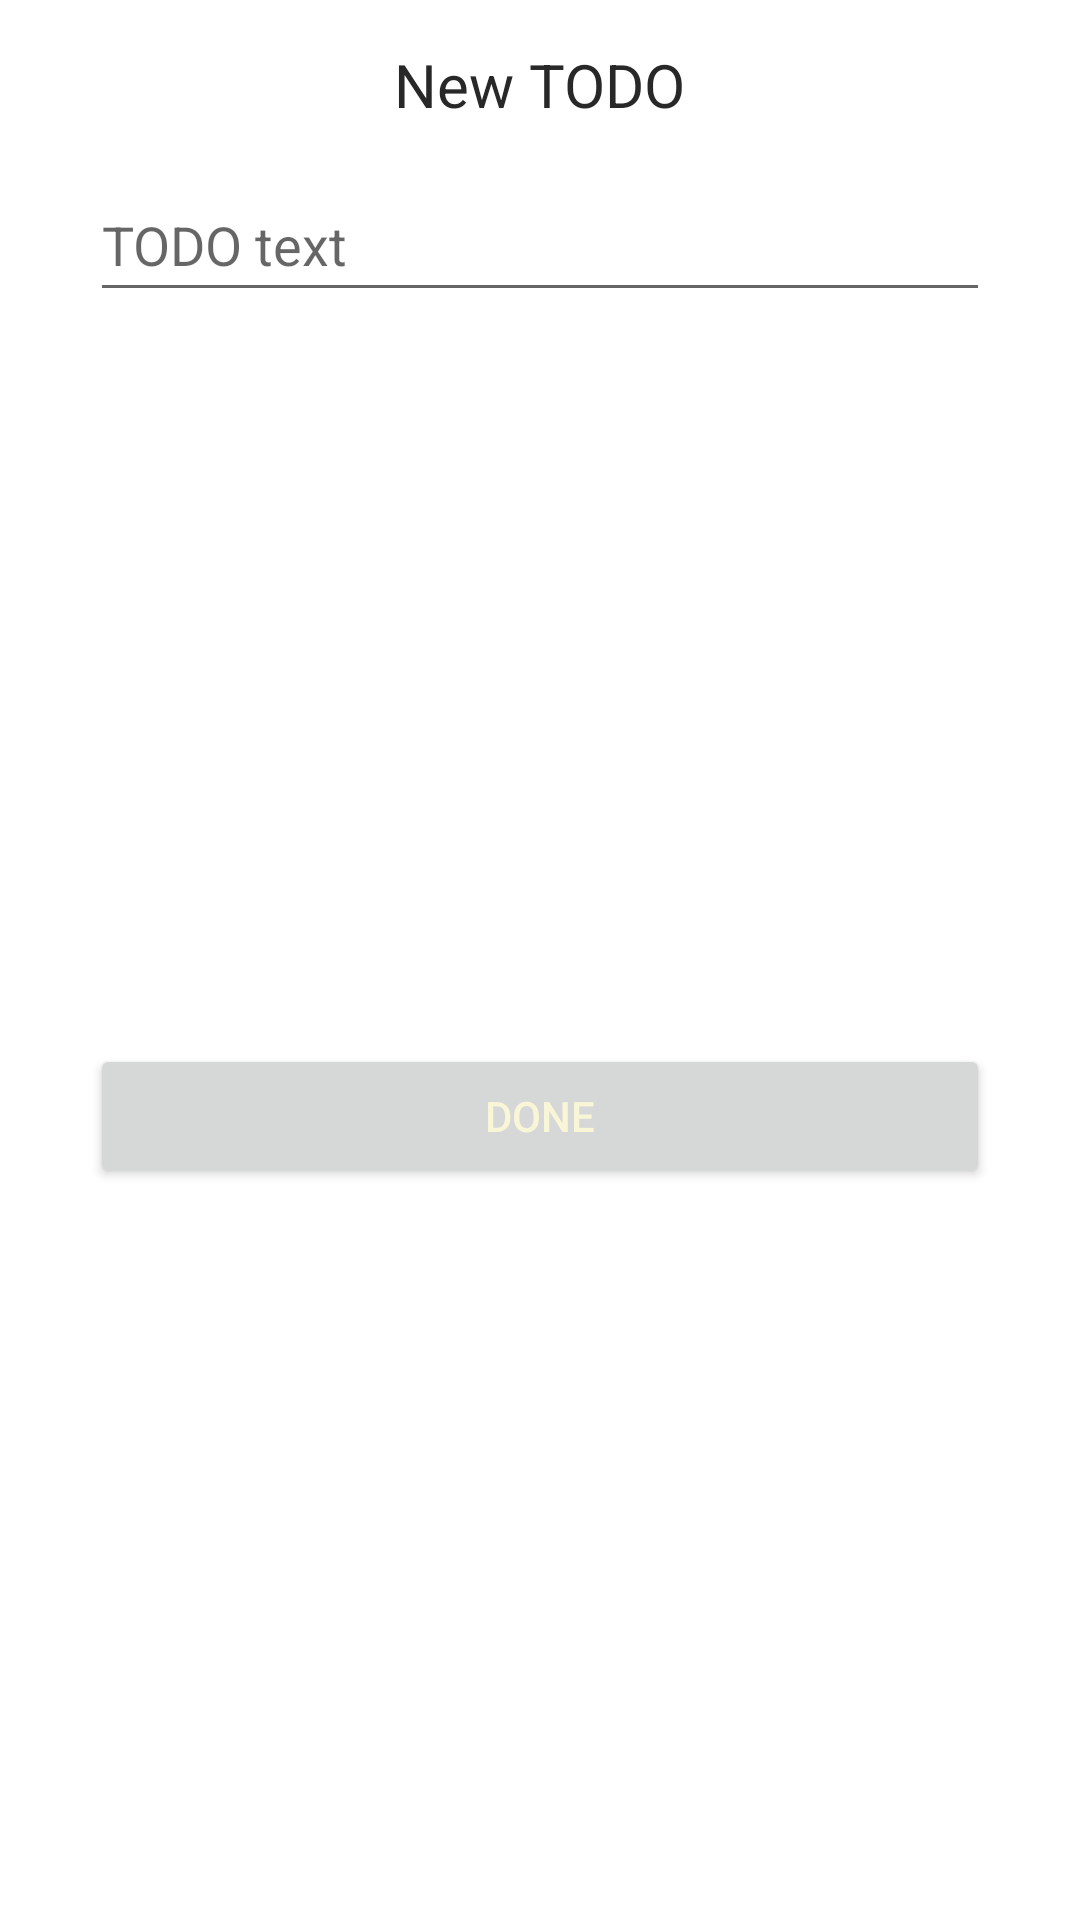

This screen was rendered from an Android layout file. Write that file and the resources it references.
<!-- AndroidManifest.xml: application theme Theme.Todoer -->
<!-- res/layout/dialog_add_todo.xml -->
<?xml version="1.0" encoding="utf-8"?>
<androidx.constraintlayout.widget.ConstraintLayout xmlns:android="http://schemas.android.com/apk/res/android"
    xmlns:app="http://schemas.android.com/apk/res-auto"
    xmlns:tools="http://schemas.android.com/tools"
    android:id="@+id/addEditText"
    android:layout_width="300dp"
    android:layout_height="wrap_content"
    android:paddingLeft="30dp"
    android:paddingRight="30dp"
    app:layout_constraintCircleRadius="@dimen/cardview_default_radius">

    <TextView
        android:id="@+id/addTodoTitle"
        android:layout_width="wrap_content"
        android:layout_height="wrap_content"
        android:layout_marginTop="15dp"
        android:layout_marginBottom="15dp"
        android:text="@string/add_todo_title"
        android:textColor="@color/foreground"
        android:textSize="20sp"
        app:layout_constraintBottom_toTopOf="@+id/todoEditText"
        app:layout_constraintEnd_toEndOf="parent"
        app:layout_constraintStart_toStartOf="parent"
        app:layout_constraintTop_toTopOf="parent"
        app:layout_constraintVertical_bias="0.49" />

    <EditText
        android:id="@+id/todoEditText"
        android:layout_width="0dp"
        android:layout_height="wrap_content"
        android:layout_marginTop="56dp"
        android:ems="10"
        android:hint="@string/add_todo_hint"
        android:inputType="text"
        android:minHeight="48dp"
        app:layout_constraintEnd_toEndOf="parent"
        app:layout_constraintStart_toStartOf="parent"
        app:layout_constraintTop_toTopOf="parent"
        android:autofillHints="" />

    <Button
        android:id="@+id/submitBtn"
        android:layout_width="0dp"
        android:layout_height="wrap_content"
        android:layout_marginTop="15dp"
        android:layout_marginBottom="15dp"
        android:text="@string/add_todo_submit_btn"
        android:textColor="@color/bg2"
        android:textColorHint="@color/bg2"
        app:layout_constraintBottom_toBottomOf="parent"
        app:layout_constraintEnd_toEndOf="parent"
        app:layout_constraintStart_toStartOf="parent"
        app:layout_constraintTop_toBottomOf="@+id/todoEditText"
        tools:ignore="TextContrastCheck" />
</androidx.constraintlayout.widget.ConstraintLayout>
<!-- resources referenced by this layout -->
<resources>
  <color name="bg2">#f9f5d7</color>
  <color name="foreground">#282828</color>
  <string name="add_todo_hint">TODO text</string>
  <string name="add_todo_submit_btn">Done</string>
  <string name="add_todo_title">New TODO</string>
  <style name="Theme.Todoer" parent="Theme.MaterialComponents.DayNight.NoActionBar">
          <item name="colorPrimary">@color/accent</item>
          <item name="colorPrimaryVariant">@color/accent</item>
          <item name="colorOnPrimary">@color/white</item>
          <item name="colorSecondary">@color/accent</item>
          <item name="colorSecondaryVariant">@color/accent</item>
          <item name="colorOnSecondary">@color/black</item>
          <item name="android:statusBarColor" tools:targetApi="l">@color/white</item>
          <item name="android:windowLightStatusBar">true</item>
      </style>
  <color name="accent">#689d6a</color>
  <color name="white">#FFFFFFFF</color>
  <color name="black">#FF000000</color>
</resources>
